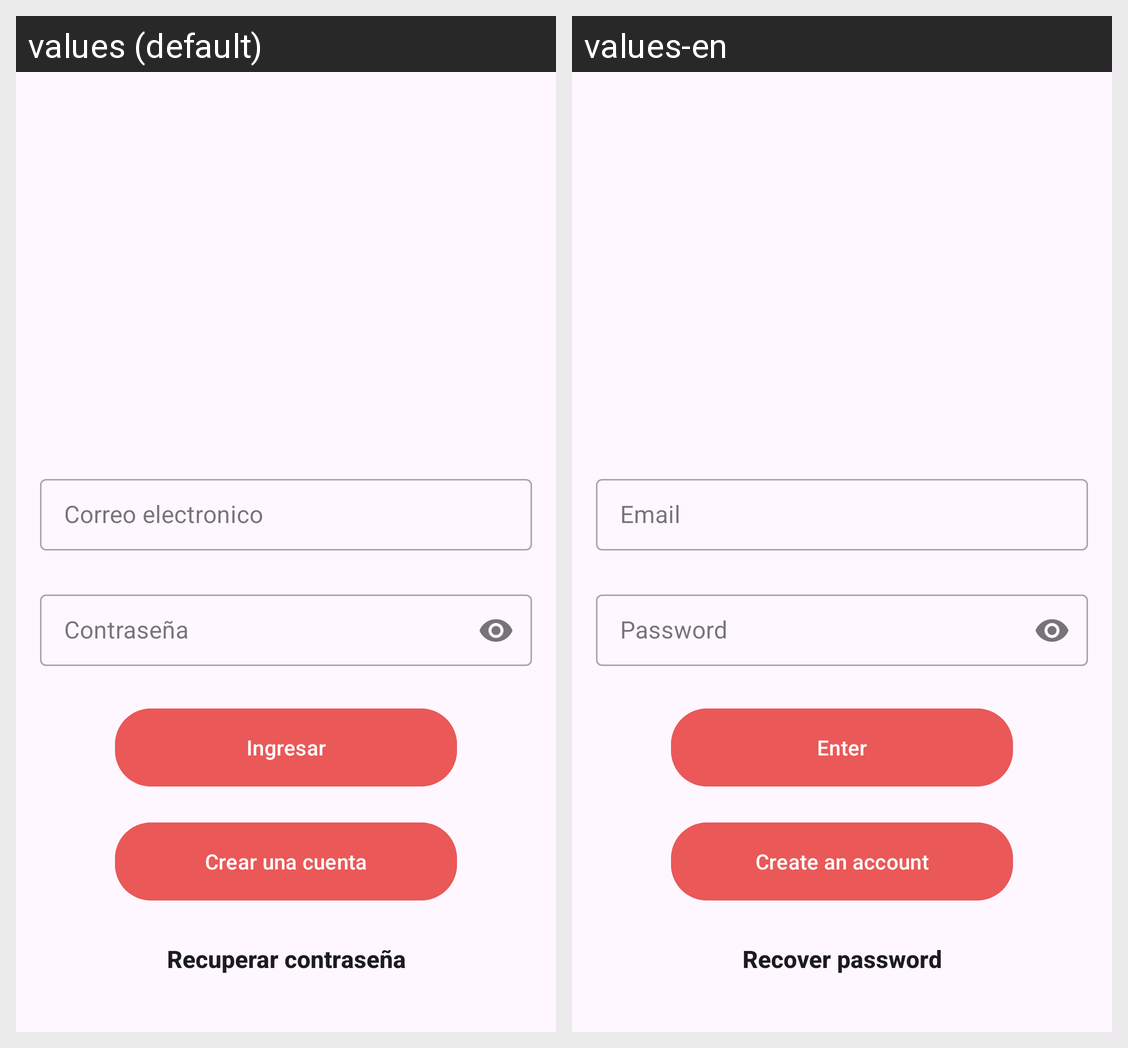

For this localized Android screen grid, give each drawn string resource with its value in every locale shown.
Android screen res/layout/activity_login.xml rendered under 2 locales, left to right: values (default), values-en. Device: Nexus 5 (rendered at 1080×1920; each locale shown at half size, 540×960, under a caption strip naming it); theme Theme.SneakerCity.
Strings drawn on this screen, with the default value and each locale's value (text and hints the layout hard-codes, and strings that could not be matched under every locale, appear in the picture but are not listed):

email_message
  values: Correo electronico
  values-en: Email

password_message
  values: Contraseña
  values-en: Password

sign_in_message
  values: Ingresar
  values-en: Enter

Create_account_message
  values: Crear una cuenta
  values-en: Create an account

recover_password_message
  values: Recuperar contraseña
  values-en: Recover password
